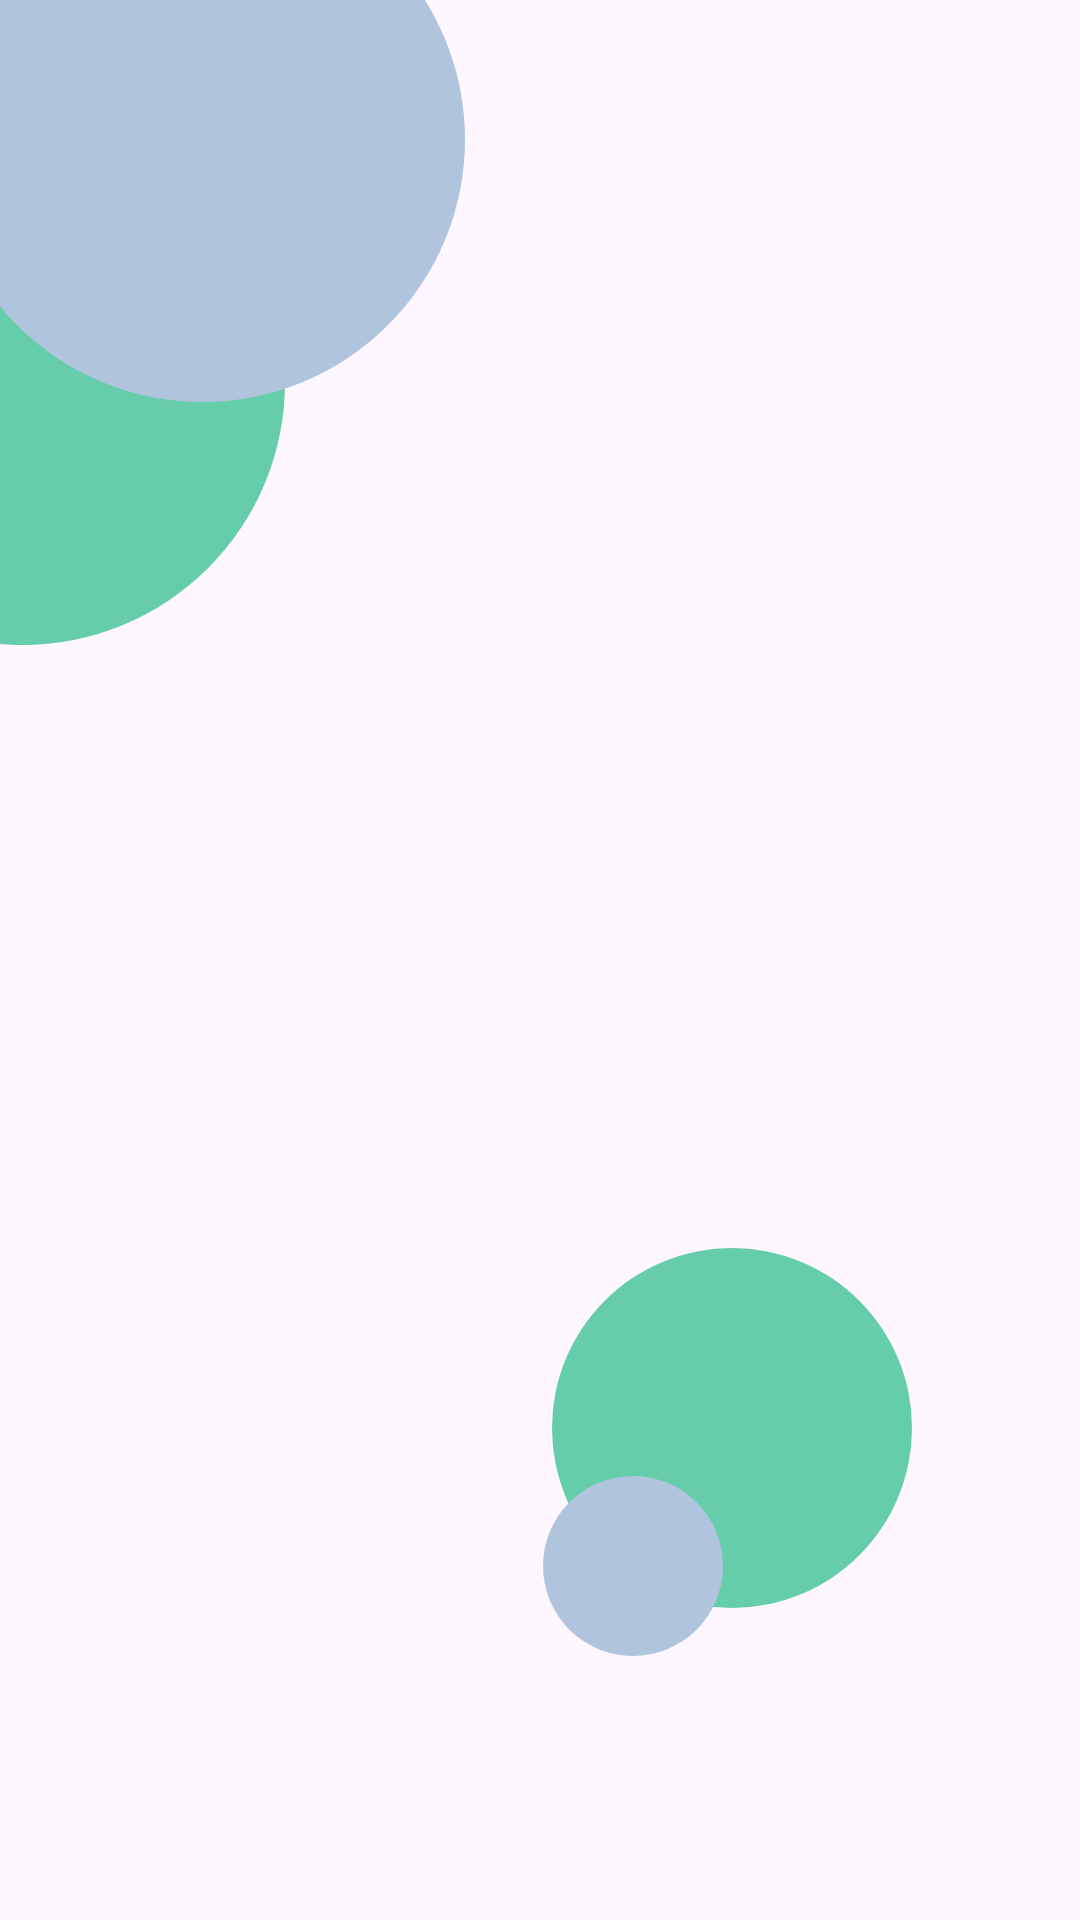

Reconstruct the res/layout file that produces this screen, plus the resources it refers to.
<!-- AndroidManifest.xml: application theme Theme.AboutTravel -->
<!-- res/layout/background.xml -->
<?xml version="1.0" encoding="utf-8"?>
<androidx.constraintlayout.widget.ConstraintLayout xmlns:android="http://schemas.android.com/apk/res/android"
    xmlns:tools="http://schemas.android.com/tools"
    android:layout_width="match_parent"
    android:layout_height="match_parent"
    xmlns:app="http://schemas.android.com/apk/res-auto">

    <View
        android:id="@+id/circle1"
        android:layout_width="175dp"
        android:layout_height="175dp"
        android:layout_marginTop="80dp"
        android:background="@drawable/circle_green"
        android:translationX="-80dp"
        android:translationY="-40dp"
        app:layout_constraintStart_toStartOf="parent"
        app:layout_constraintTop_toTopOf="parent" />

    <View
        android:id="@+id/circle2"
        android:layout_width="175dp"
        android:layout_height="175dp"
        android:layout_marginTop="4dp"
        android:background="@drawable/circle_blue"
        android:translationX="-20dp"
        android:translationY="-45dp"
        app:layout_constraintStart_toStartOf="parent"
        app:layout_constraintTop_toTopOf="parent" />

    <View
        android:id="@+id/circle4"
        android:layout_width="120dp"
        android:layout_height="120dp"
        android:layout_marginEnd="16dp"
        android:layout_marginBottom="104dp"
        android:background="@drawable/circle_green"
        android:translationX="-40dp"
        app:layout_constraintBottom_toBottomOf="parent"
        app:layout_constraintEnd_toEndOf="parent" />

    <View
        android:id="@+id/circle3"
        android:layout_width="60dp"
        android:layout_height="60dp"
        android:layout_marginBottom="88dp"
        android:background="@drawable/circle_blue"
        android:translationX="-60dp"
        app:layout_constraintBottom_toBottomOf="parent"
        app:layout_constraintEnd_toEndOf="parent"
        app:layout_constraintHorizontal_bias="0.803"
        app:layout_constraintStart_toStartOf="parent" />

</androidx.constraintlayout.widget.ConstraintLayout>
<!-- resources referenced by this layout -->
<resources>
  <!-- drawable circle_blue (drawable) -->
  <?xml version="1.0" encoding="utf-8"?>
  <shape xmlns:android="http://schemas.android.com/apk/res/android"
      android:shape="oval">
      <solid android:color="#B0C4DE"/> 
  </shape>
  <!-- drawable circle_green (drawable) -->
  <?xml version="1.0" encoding="utf-8"?>
  <shape xmlns:android="http://schemas.android.com/apk/res/android"
      android:shape="oval">
      <solid android:color="#66CDAA"/> 
  </shape>
  <style name="Theme.AboutTravel" parent="Base.Theme.AboutTravel" />
  <style name="Base.Theme.AboutTravel" parent="Theme.Material3.DayNight.NoActionBar">
          
          
      </style>
</resources>
